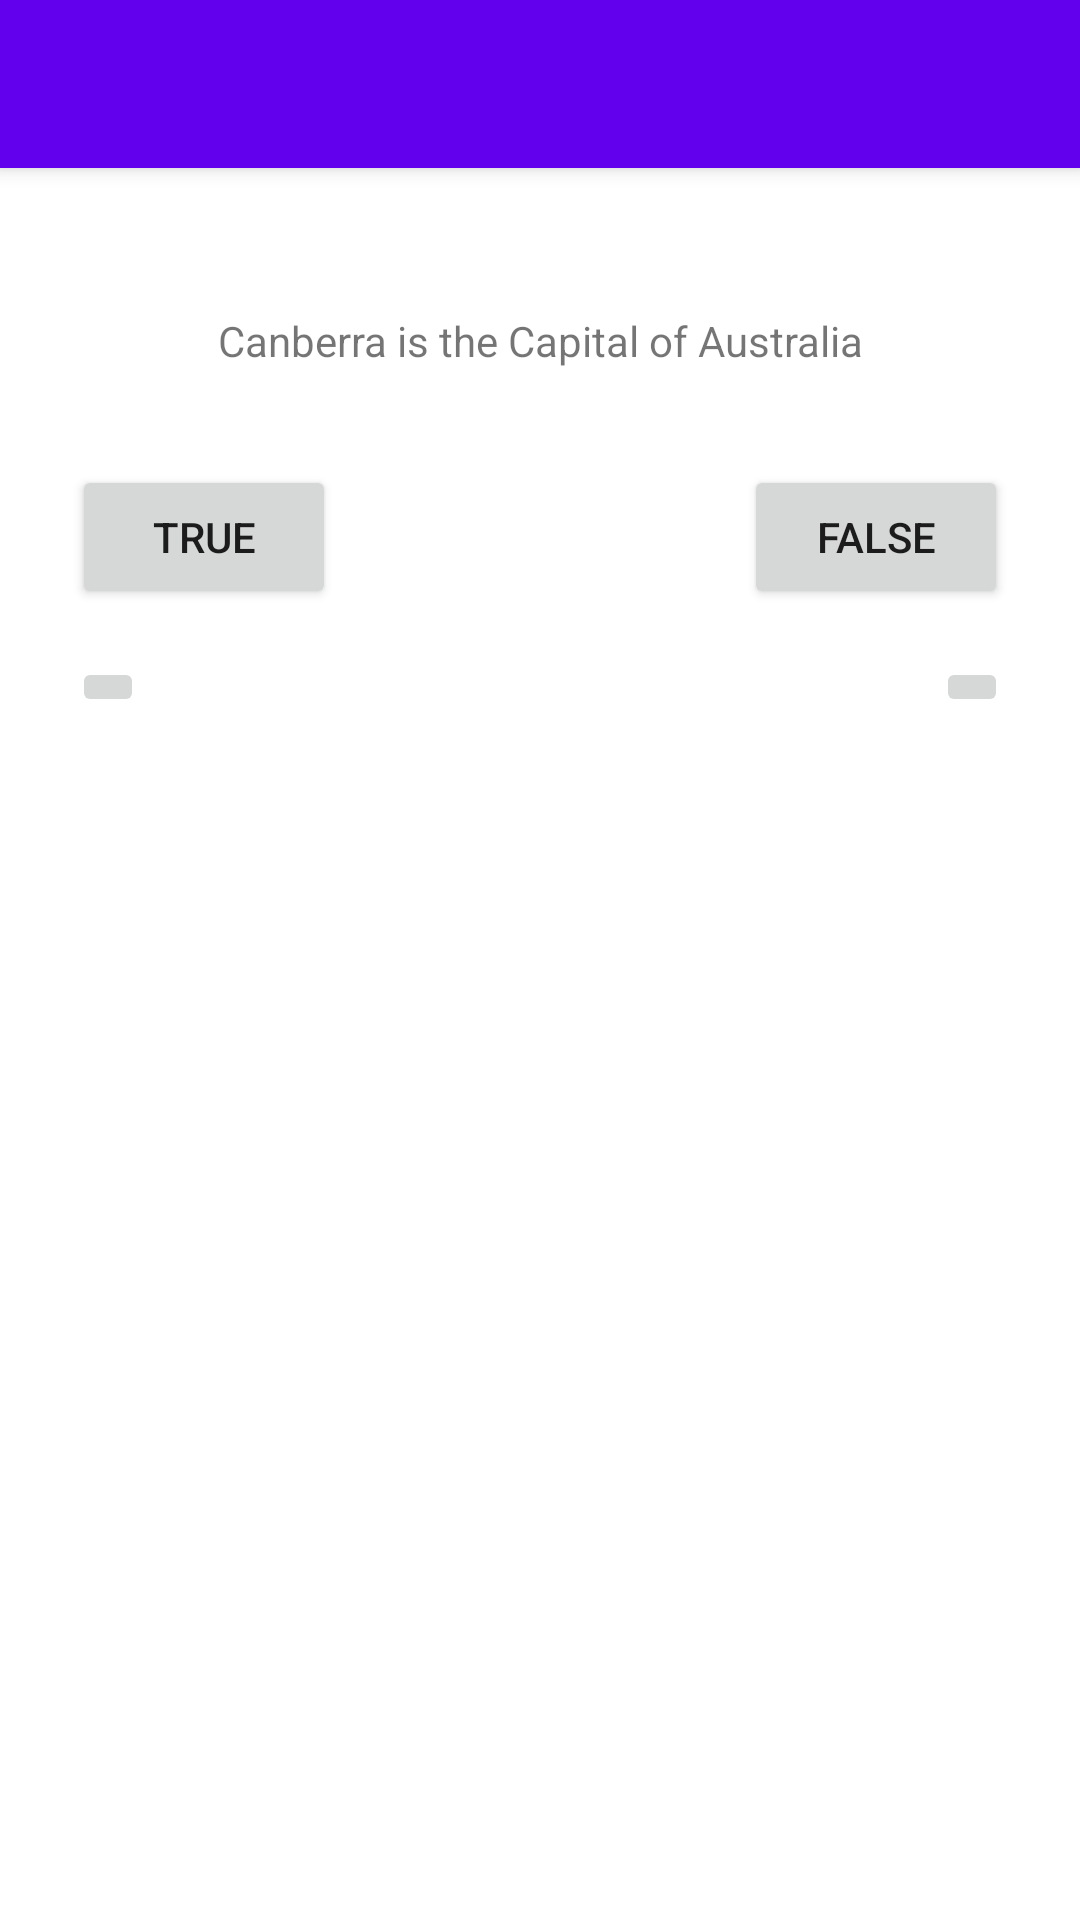

Here is an Android app screen rendered from its layout file. Give the layout XML and the strings, colors and styles it references.
<!-- AndroidManifest.xml: activity theme Theme.Geo.NoActionBar -->
<!-- res/layout/activity_main.xml -->
<?xml version="1.0" encoding="utf-8"?>
<androidx.coordinatorlayout.widget.CoordinatorLayout xmlns:android="http://schemas.android.com/apk/res/android"
    xmlns:app="http://schemas.android.com/apk/res-auto"
    xmlns:tools="http://schemas.android.com/tools"
    android:layout_width="match_parent"
    android:layout_height="match_parent"
    tools:context=".MainActivity">

    <com.google.android.material.appbar.AppBarLayout
        android:layout_width="match_parent"
        android:layout_height="wrap_content"
        android:theme="@style/Theme.Geo.AppBarOverlay">

        <androidx.appcompat.widget.Toolbar
            android:id="@+id/toolbar"
            android:layout_width="match_parent"
            android:layout_height="?attr/actionBarSize"
            android:background="?attr/colorPrimary"
            app:popupTheme="@style/Theme.Geo.PopupOverlay" />

    </com.google.android.material.appbar.AppBarLayout>

    <include layout="@layout/content_main" />

</androidx.coordinatorlayout.widget.CoordinatorLayout>
<!-- res/layout/content_main.xml (included above) -->
<?xml version="1.0" encoding="utf-8"?>
<androidx.constraintlayout.widget.ConstraintLayout xmlns:android="http://schemas.android.com/apk/res/android"
    xmlns:app="http://schemas.android.com/apk/res-auto"
    xmlns:tools="http://schemas.android.com/tools"
    android:layout_width="match_parent"
    android:layout_height="match_parent"
    app:layout_behavior="@string/appbar_scrolling_view_behavior">

    <TextView
        android:id="@+id/question_text_view"
        android:layout_width="0dp"
        android:layout_height="wrap_content"
        android:layout_marginStart="8dp"
        android:layout_marginTop="32dp"
        android:layout_marginEnd="8dp"
        android:padding="16dp"
        android:text="@string/question_australia"
        android:textAlignment="center"
        app:layout_constraintEnd_toEndOf="parent"
        app:layout_constraintStart_toStartOf="parent"
        app:layout_constraintTop_toTopOf="parent" />

    <Button
        android:id="@+id/true_button"
        android:layout_width="wrap_content"
        android:layout_height="wrap_content"
        android:layout_marginStart="24dp"
        android:layout_marginTop="16dp"
        android:text="@string/true_button"
        app:layout_constraintStart_toStartOf="parent"
        app:layout_constraintTop_toBottomOf="@+id/question_text_view" />

    <Button
        android:id="@+id/false_button"
        android:layout_width="0dp"
        android:layout_height="wrap_content"
        android:layout_marginTop="16dp"
        android:layout_marginEnd="24dp"
        android:text="@string/false_button"
        app:layout_constraintEnd_toEndOf="parent"
        app:layout_constraintTop_toBottomOf="@+id/question_text_view" />

    <ImageButton
        android:id="@+id/next_button"
        android:layout_width="0dp"
        android:layout_height="wrap_content"
        android:layout_marginTop="16dp"
        android:layout_marginEnd="24dp"
        android:text="@string/next_question"
        android:src="@drawable/arrow_right"
        app:layout_constraintEnd_toEndOf="parent"
        app:layout_constraintTop_toBottomOf="@+id/false_button" />

    <ImageButton
        android:id="@+id/previous_button"
        android:layout_width="0dp"
        android:layout_height="wrap_content"
        android:layout_marginStart="24dp"
        android:layout_marginTop="16dp"
        android:src="@drawable/arrow_left"
        android:text="@string/previous_question"
        app:layout_constraintStart_toStartOf="parent"
        app:layout_constraintTop_toBottomOf="@+id/true_button" />

</androidx.constraintlayout.widget.ConstraintLayout>
<!-- resources referenced by this layout -->
<resources>
  <string name="false_button">False</string>
  <string name="next_question">Next</string>
  <string name="previous_question">Prev</string>
  <string name="question_australia">Canberra is the Capital of Australia</string>
  <string name="true_button">True</string>
  <style name="Theme.Geo.AppBarOverlay" parent="ThemeOverlay.AppCompat.Dark.ActionBar" />
  <style name="Theme.Geo.PopupOverlay" parent="ThemeOverlay.AppCompat.Light" />
  <style name="Theme.Geo.NoActionBar">
          <item name="windowActionBar">false</item>
          <item name="windowNoTitle">true</item>
      </style>
</resources>
